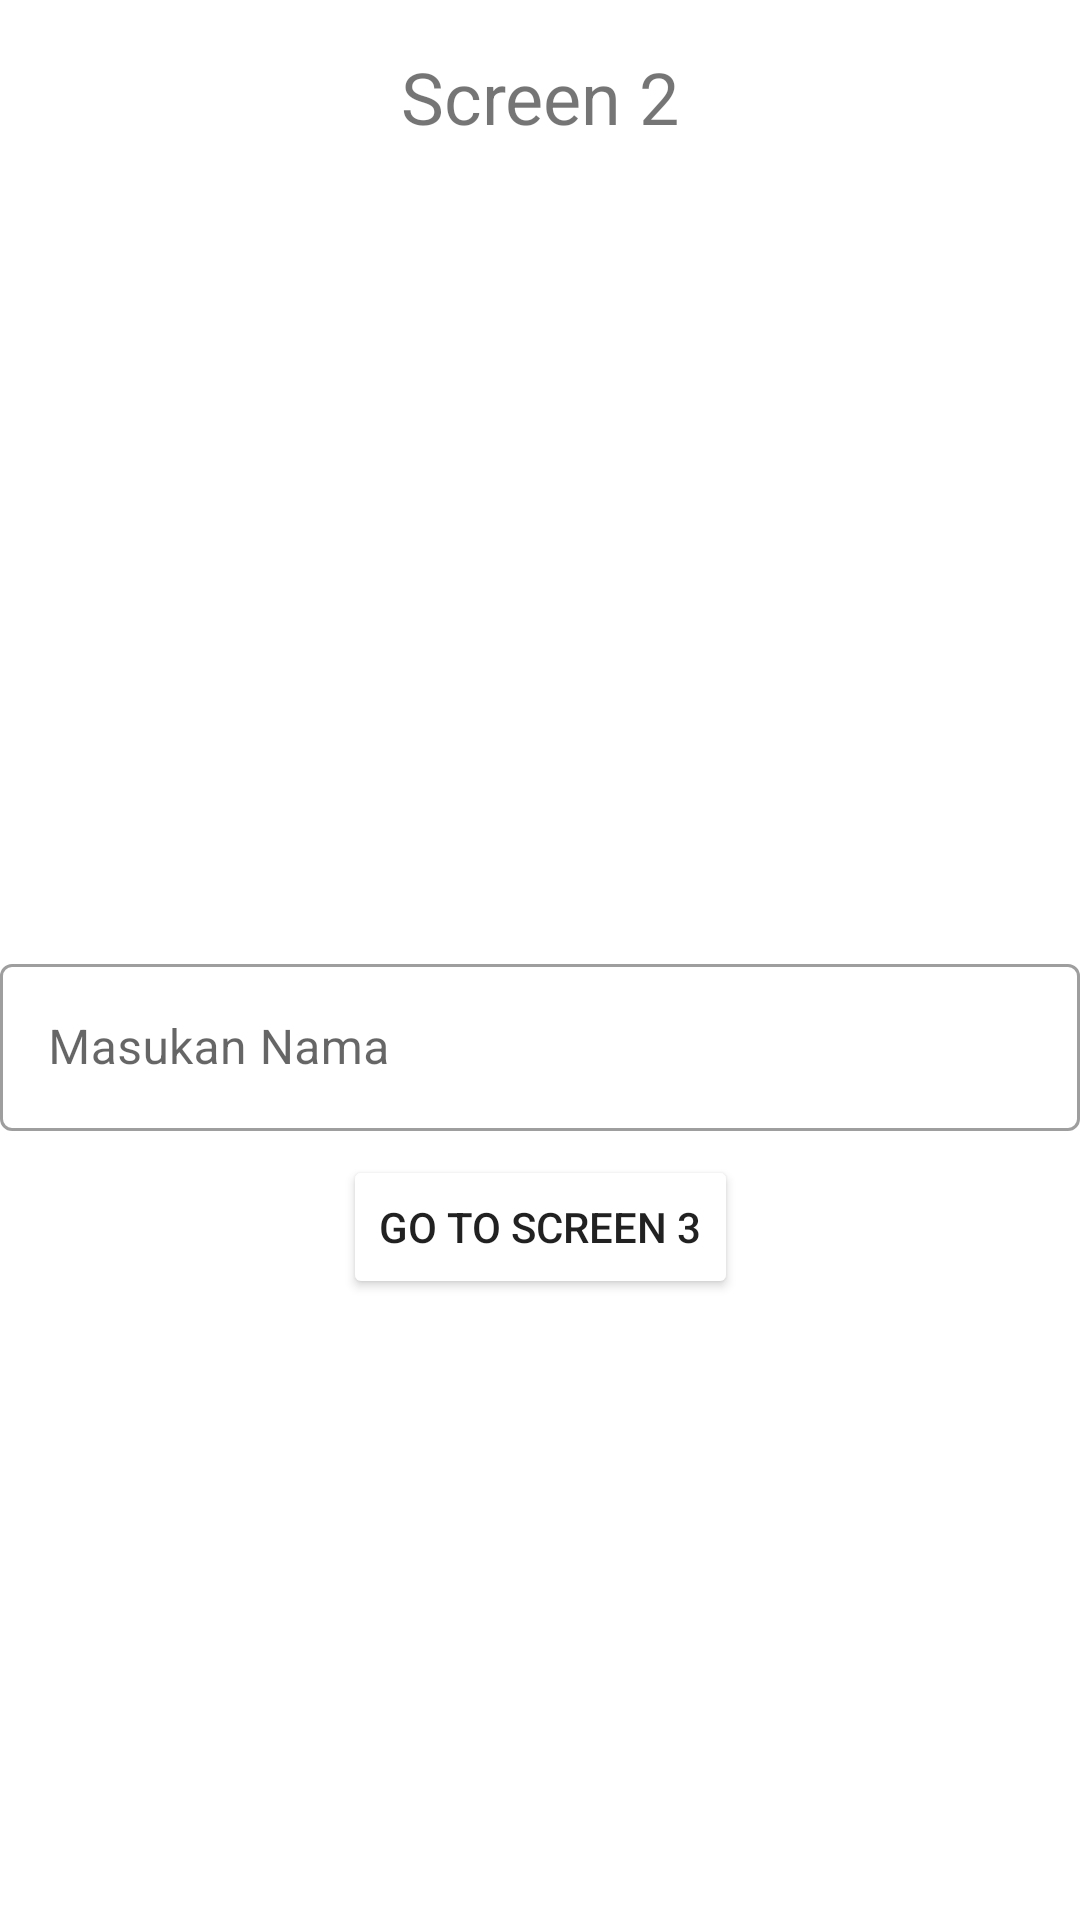

Here is an Android app screen rendered from its layout file. Give the layout XML and the strings, colors and styles it references.
<!-- AndroidManifest.xml: application theme Theme.MyChallenge3 -->
<!-- res/layout/fragment_second.xml -->
<?xml version="1.0" encoding="utf-8"?>
<androidx.constraintlayout.widget.ConstraintLayout xmlns:android="http://schemas.android.com/apk/res/android"
    xmlns:tools="http://schemas.android.com/tools"
    android:layout_width="match_parent"
    android:layout_height="match_parent"
    xmlns:app="http://schemas.android.com/apk/res-auto"
    android:layout_margin="16dp"
    tools:context=".SecondFragment">


    <TextView
        android:id="@+id/txt_title_2"
        android:layout_width="wrap_content"
        android:layout_height="wrap_content"
        android:layout_marginTop="16dp"
        android:text="Screen 2"
        android:textSize="24sp"
        app:layout_constraintEnd_toEndOf="parent"
        app:layout_constraintStart_toStartOf="parent"
        app:layout_constraintTop_toTopOf="parent" />

    <com.google.android.material.textfield.TextInputLayout
        android:id="@+id/edt_input_layout"
        style="@style/Widget.MaterialComponents.TextInputLayout.OutlinedBox"
        android:layout_width="match_parent"
        android:layout_height="wrap_content"
        android:hint="Masukan Nama"
        app:layout_constraintEnd_toEndOf="parent"
        app:layout_constraintStart_toStartOf="parent"
        app:layout_constraintTop_toTopOf="@id/guideline2">

        <com.google.android.material.textfield.TextInputEditText
            android:id="@+id/edt_name"
            android:layout_width="match_parent"
            android:layout_height="match_parent" />
    </com.google.android.material.textfield.TextInputLayout>

    <Button
        android:id="@+id/button"
        android:layout_width="wrap_content"
        android:layout_height="wrap_content"
        android:layout_marginTop="8dp"
        android:backgroundTint="@color/blue"
        app:layout_constraintEnd_toEndOf="parent"
        app:layout_constraintStart_toStartOf="parent"
        app:layout_constraintTop_toBottomOf="@+id/edt_input_layout"
        android:text="Go To Screen 3" />

    <androidx.constraintlayout.widget.Guideline
        android:id="@+id/guideline2"
        android:layout_width="wrap_content"
        android:layout_height="wrap_content"
        android:orientation="horizontal"
        app:layout_constraintGuide_begin="316dp" />


</androidx.constraintlayout.widget.ConstraintLayout>
<!-- resources referenced by this layout -->
<resources>
  <style name="Theme.MyChallenge3" parent="Theme.MaterialComponents.DayNight.DarkActionBar">
          
          <item name="colorPrimary">@color/purple_500</item>
          <item name="colorPrimaryVariant">@color/purple_700</item>
          <item name="colorOnPrimary">@color/white</item>
          
          <item name="colorSecondary">@color/teal_200</item>
          <item name="colorSecondaryVariant">@color/teal_700</item>
          <item name="colorOnSecondary">@color/black</item>
          
          <item name="android:statusBarColor" tools:targetApi="l">?attr/colorPrimaryVariant</item>
          
      </style>
  <!-- not gathered from this repository: default colours our renderer supplied (Android Studio template values) -->
  <color name="purple_500">#FF6200EE</color>
  <color name="purple_700">#FF3700B3</color>
  <color name="teal_200">#FF03DAC5</color>
  <color name="teal_700">#FF018786</color>
  <color name="black">#FF000000</color>
  <color name="white">#FFFFFFFF</color>
</resources>
